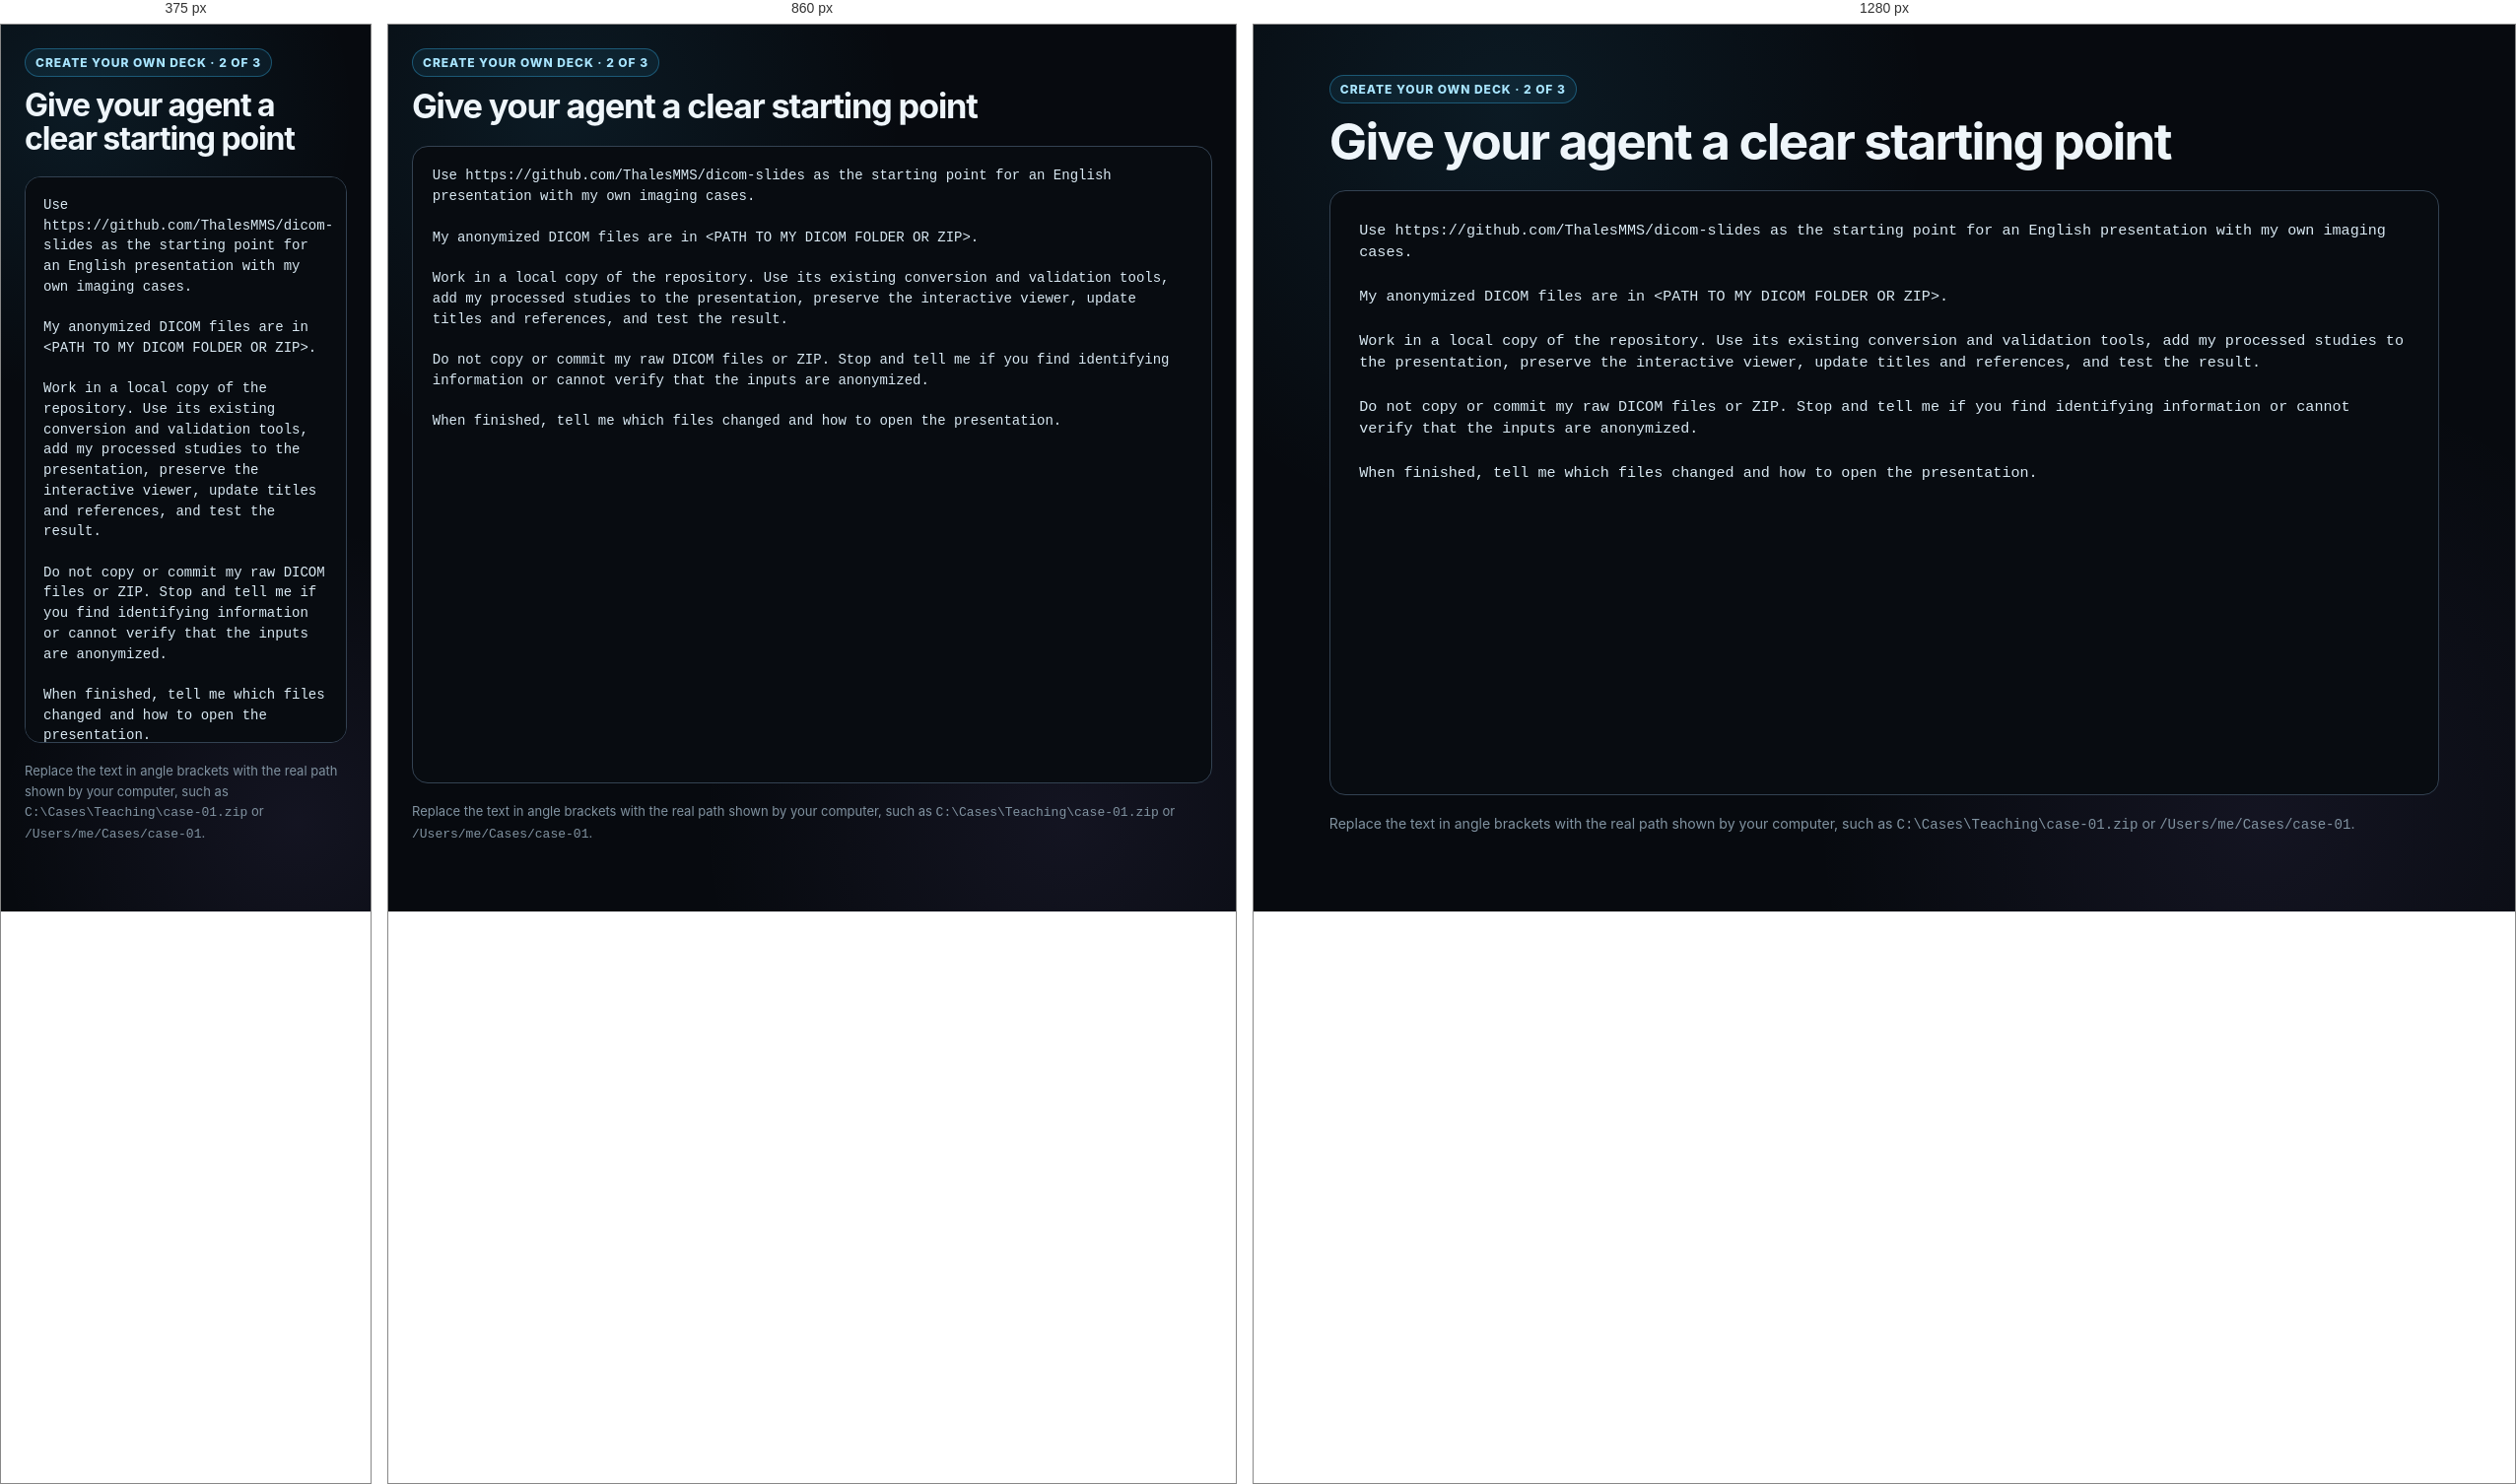
Rendered at 375 px, 860 px and 1280 px, left to right.

<!-- file: index.html -->
<!doctype html>
<html lang="en">
<head>
  <meta charset="utf-8">
  <meta name="viewport" content="width=device-width,initial-scale=1">
  <meta name="color-scheme" content="dark">
  <title>Prompt your AI agent — DICOM Slide</title>
  <link rel="stylesheet" href="../../shared/slide.css">
</head>
<body>
  <main class="slide active guide-slide" aria-label="Copy-ready instructions for an AI agent">
    <div class="slide-inner">
      <span class="eyebrow">Create your own deck · 2 of 3</span>
      <h2>Give your agent a clear starting point</h2>
      <pre class="agent-prompt"><code>Use https://github.com/ThalesMMS/dicom-slides as the starting point for an English presentation with my own imaging cases.

My anonymized DICOM files are in &lt;PATH TO MY DICOM FOLDER OR ZIP&gt;.

Work in a local copy of the repository. Use its existing conversion and validation tools, add my processed studies to the presentation, preserve the interactive viewer, update titles and references, and test the result.

Do not copy or commit my raw DICOM files or ZIP. Stop and tell me if you find identifying information or cannot verify that the inputs are anonymized.

When finished, tell me which files changed and how to open the presentation.</code></pre>
      <p class="guide-footnote">Replace the text in angle brackets with the real path shown by your computer, such as <code>C:\Cases\Teaching\case-01.zip</code> or <code>/Users/me/Cases/case-01</code>.</p>
    </div>
  </main>
  <script src="../../shared/slide-bridge.js"></script>
</body>
</html>


/* @media block from slide.css */
@media(max-width:980px){.slide{padding:24px 24px 68px}.hero,.demo-layout,.architecture,.recommendation,.study-layout{grid-template-columns:1fr}.hero-poster{display:none}.demo-copy,.study-card{max-height:30vh}.viewer-shell{min-height:360px}.demo-layout,.study-layout{gap:16px}.architecture{overflow:auto}.study-heading{align-items:start}.study-status{display:none}.nav-help{display:none}.review-steps{grid-template-columns:1fr;overflow:auto}.guide-steps,.review-steps,.reference-list{overflow:auto}.guide-steps li,.review-steps li{grid-template-columns:44px minmax(0,1fr)}.guide-number{width:38px;height:38px}}

/* @media block from slide.css */
@media(max-width:740px){.install-layout{grid-template-columns:1fr;overflow:auto}.install-copy{justify-content:start}.install-visual{min-height:280px}}